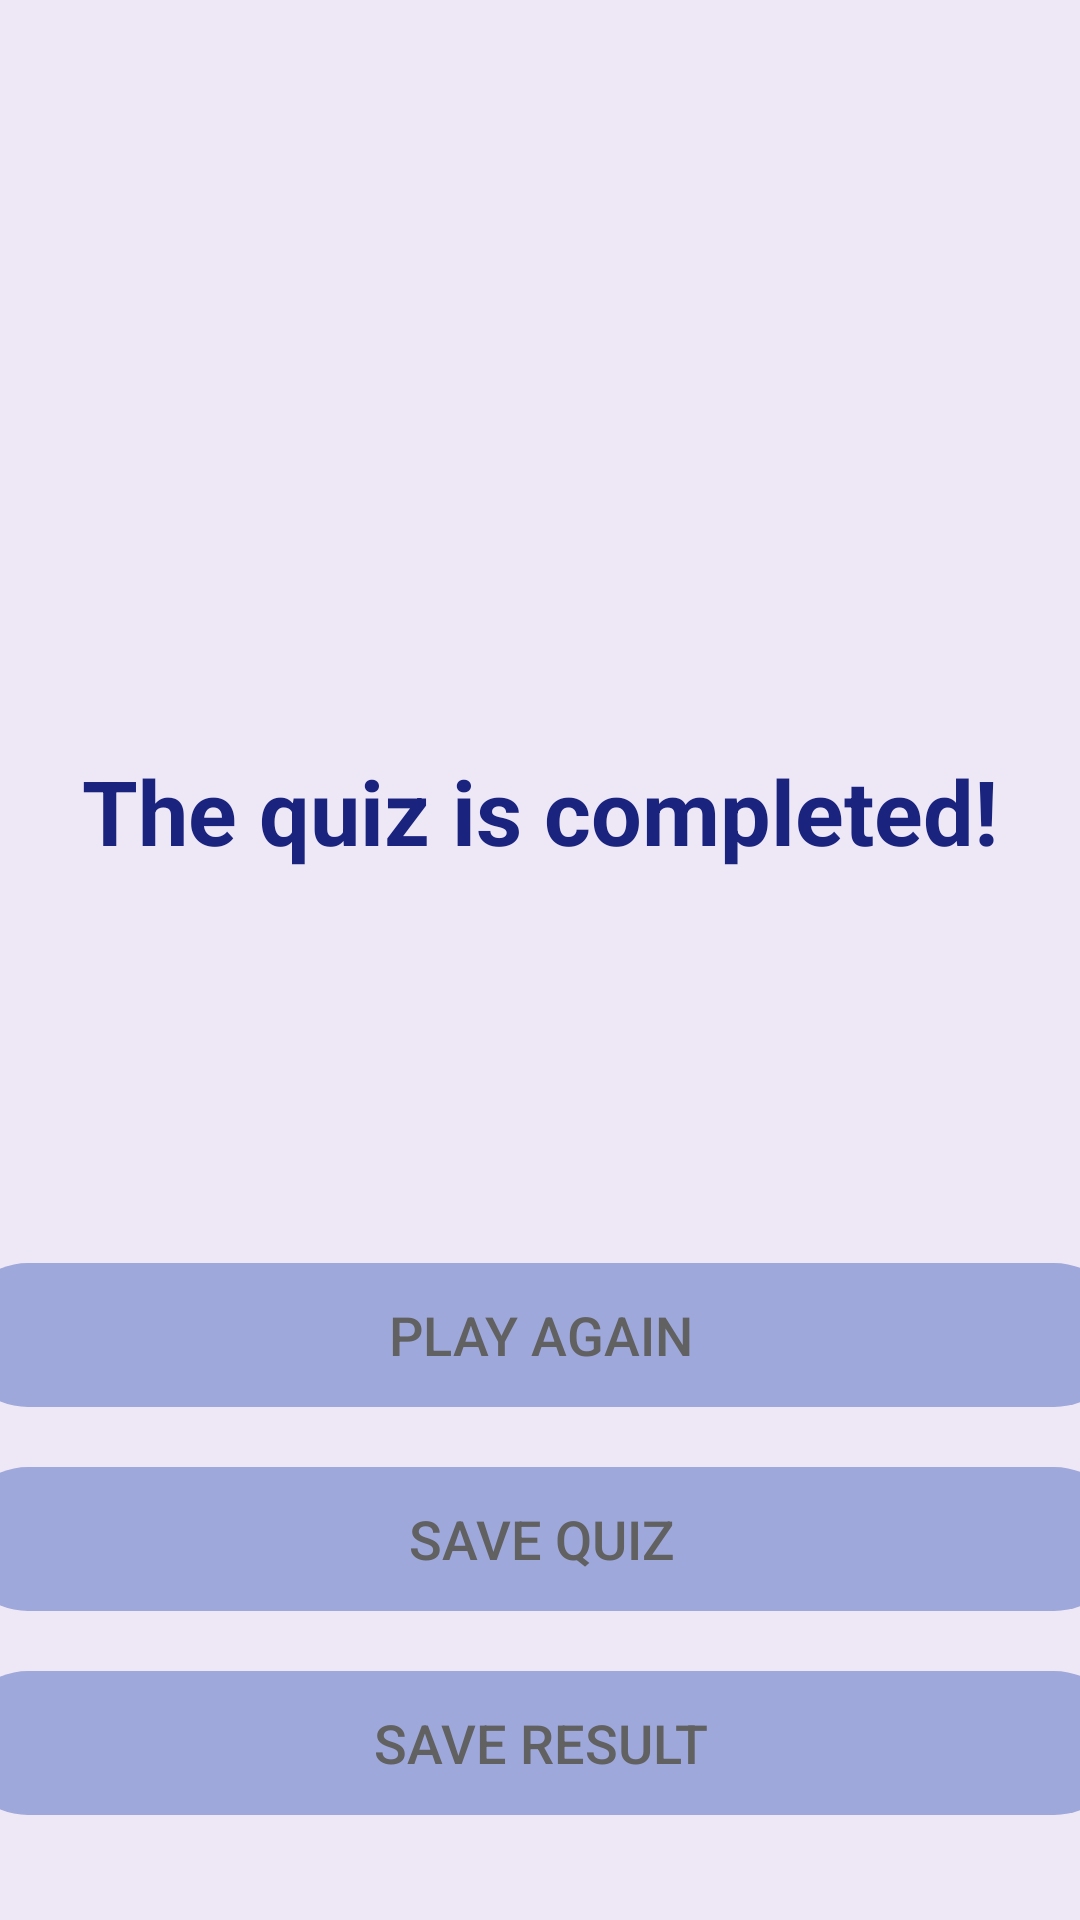

Layout XML and referenced resources for this Android screen:
<!-- AndroidManifest.xml: application theme Theme.Splash -->
<!-- res/layout/fragment_result.xml -->
<?xml version="1.0" encoding="utf-8"?>
<androidx.constraintlayout.widget.ConstraintLayout xmlns:android="http://schemas.android.com/apk/res/android"
    xmlns:app="http://schemas.android.com/apk/res-auto"
    xmlns:tools="http://schemas.android.com/tools"
    android:layout_width="match_parent"
    android:layout_height="match_parent"
    android:background="@color/deepPurple_50">

    <androidx.appcompat.widget.AppCompatTextView
        android:id="@+id/acet_complete"
        android:layout_width="wrap_content"
        android:layout_height="wrap_content"
        android:layout_marginBottom="@dimen/dimen_100dp"
        android:text="@string/the_quiz_is_completed"
        android:textColor="@color/indigo_900"
        android:textSize="@dimen/ts_30sp"
        android:textStyle="bold"
        app:layout_constraintBottom_toBottomOf="parent"
        app:layout_constraintEnd_toEndOf="parent"
        app:layout_constraintStart_toStartOf="parent"
        app:layout_constraintTop_toTopOf="parent"
        tools:ignore="MissingConstraints" />

    <androidx.appcompat.widget.AppCompatTextView
        android:id="@+id/actv_score"
        android:layout_width="wrap_content"
        android:layout_height="wrap_content"
        android:layout_marginTop="@dimen/dimen_50dp"
        android:textSize="@dimen/ts_23sp"
        app:layout_constraintEnd_toEndOf="parent"
        app:layout_constraintStart_toStartOf="parent"
        app:layout_constraintTop_toBottomOf="@+id/acet_complete"
        tools:ignore="MissingConstraints" />

    <androidx.appcompat.widget.AppCompatButton
        android:id="@+id/acb_play_again"
        style="@style/Button"
        android:layout_width="@dimen/dimen_390dp"
        android:layout_height="wrap_content"
        android:background="@drawable/acb_bg"
        android:text="@string/play_again"
        android:textSize="@dimen/ts_18sp"
        android:layout_marginTop="@dimen/dimen_50dp"
        app:layout_constraintEnd_toEndOf="parent"
        app:layout_constraintStart_toStartOf="parent"
        app:layout_constraintTop_toBottomOf="@+id/actv_score"
        tools:ignore="MissingConstraints" />

    <androidx.appcompat.widget.AppCompatButton
        android:id="@+id/acb_favorite_save"
        style="@style/Button"
        android:layout_width="@dimen/dimen_390dp"
        android:layout_height="wrap_content"
        android:layout_marginTop="@dimen/dimen_20dp"
        android:background="@drawable/acb_bg"
        android:text="@string/save_quiz"
        android:textSize="@dimen/ts_18sp"
        app:layout_constraintEnd_toEndOf="parent"
        app:layout_constraintStart_toStartOf="parent"
        app:layout_constraintTop_toBottomOf="@+id/acb_play_again"
        tools:ignore="MissingConstraints" />

    <androidx.appcompat.widget.AppCompatButton
        android:id="@+id/acb_save"
        style="@style/Button"
        android:layout_width="@dimen/dimen_390dp"
        android:layout_height="wrap_content"
        android:layout_marginTop="@dimen/dimen_20dp"
        android:background="@drawable/acb_bg"
        android:text="@string/save_result"
        android:textSize="@dimen/ts_18sp"
        app:layout_constraintEnd_toEndOf="parent"
        app:layout_constraintStart_toStartOf="parent"
        app:layout_constraintTop_toBottomOf="@+id/acb_favorite_save"
        tools:ignore="MissingConstraints" />

</androidx.constraintlayout.widget.ConstraintLayout>
<!-- resources referenced by this layout -->
<resources>
  <color name="deepPurple_50">#EDE7F6</color>
  <color name="indigo_900">#1A237E</color>
  <dimen name="dimen_100dp">100dp</dimen>
  <dimen name="dimen_20dp">20dp</dimen>
  <dimen name="dimen_390dp">390dp</dimen>
  <dimen name="dimen_50dp">50dp</dimen>
  <dimen name="ts_18sp">18sp</dimen>
  <dimen name="ts_23sp">23sp</dimen>
  <dimen name="ts_30sp">30sp</dimen>
  <!-- drawable acb_bg (drawable) -->
  <?xml version="1.0" encoding="utf-8"?>
  <shape xmlns:android="http://schemas.android.com/apk/res/android"
      android:shape="rectangle"
      android:tint="@color/indigo_200">
      <corners android:radius="@dimen/dimen_100dp"/>
  </shape>
  <string name="play_again">Play again</string>
  <string name="save_quiz">Save quiz</string>
  <string name="save_result">Save result</string>
  <string name="the_quiz_is_completed">The quiz is completed!</string>
  <style name="Button">
          <item name="android:background">@drawable/acb_bg</item>
          <item name="android:textColor">@color/grey_700</item>
      </style>
  <style name="Theme.Splash" parent="Theme.AppCompat.DayNight.NoActionBar">
          <item name="android:windowFullscreen">true</item>
          <item name="android:windowContentOverlay">@null</item>
          <item name="android:windowNoTitle">true</item>
          <item name="android:windowActionBar">true</item>
          <item name="android:windowActionModeOverlay">true</item>
          <item name="android:windowTranslucentStatus">true</item>
      </style>
  <color name="indigo_200">#9FA8DA</color>
  <color name="grey_700">#616161</color>
</resources>
